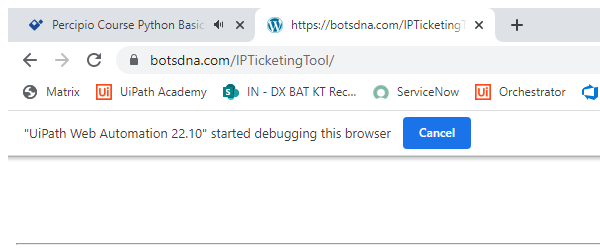
Task: Get Ticket Details from Orchestrator Queue
For each Ticket download requirement text file
Send all details of requested IP addresses in people finder message box

Workflow: Get_Tickets_Info

Step 1: Attach Browser 'https://botDNA\IP\TicketingTool...' in window 'https://botsdna.com/IPTicketingTool/*' (chrome.exe)

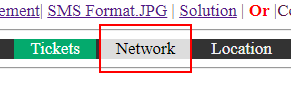
Step 2: click on the link 'Network'

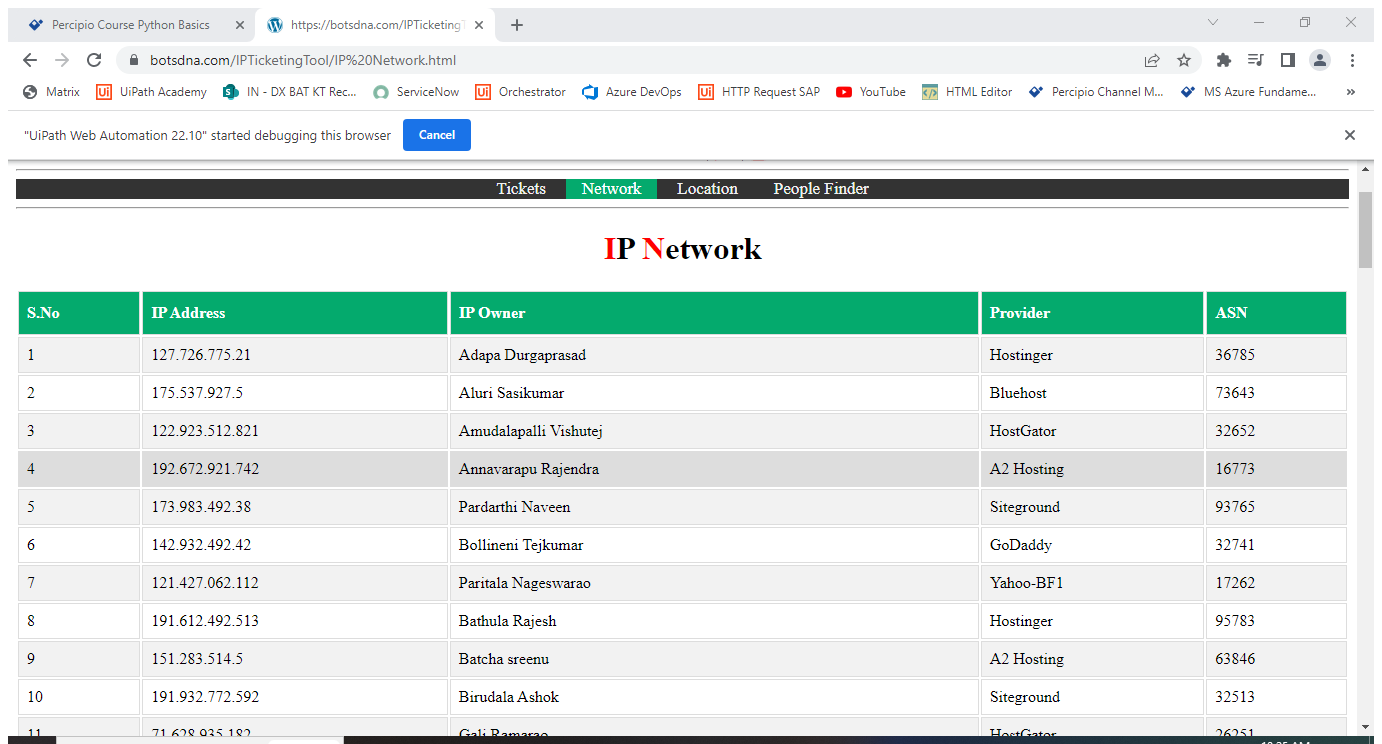
Step 3: Attach Browser 'Network DataTable' in window 'https://botsdna.com/IPTicketingTool/IP Network.html' (chrome.exe)

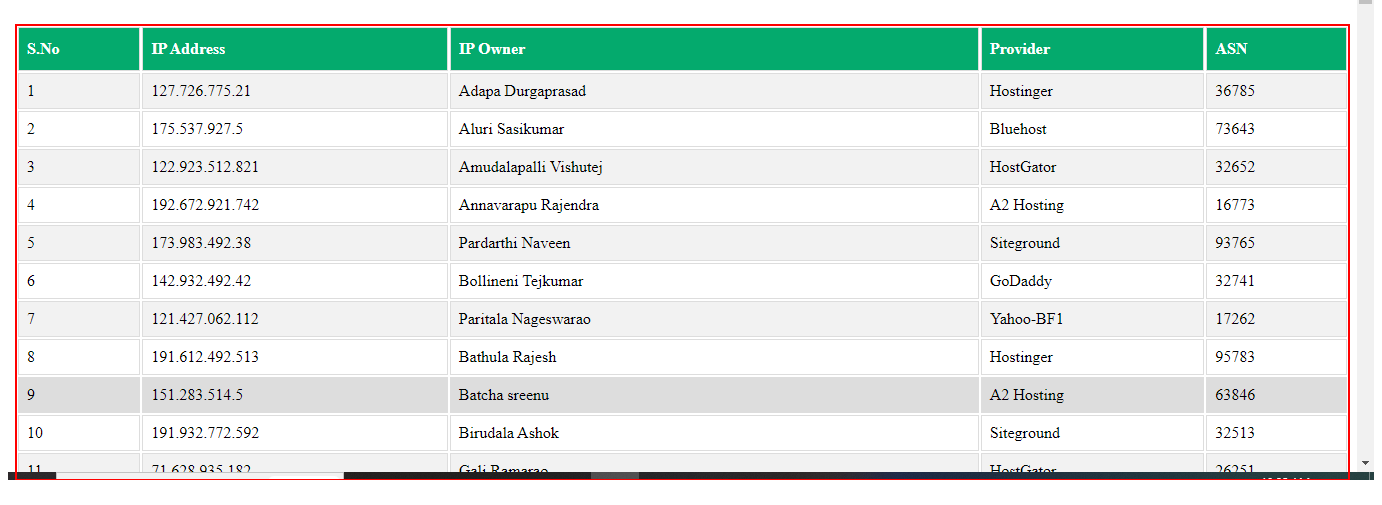
Step 4: get-text from the table 'courts'

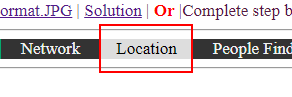
Step 5: click on the link 'Location'

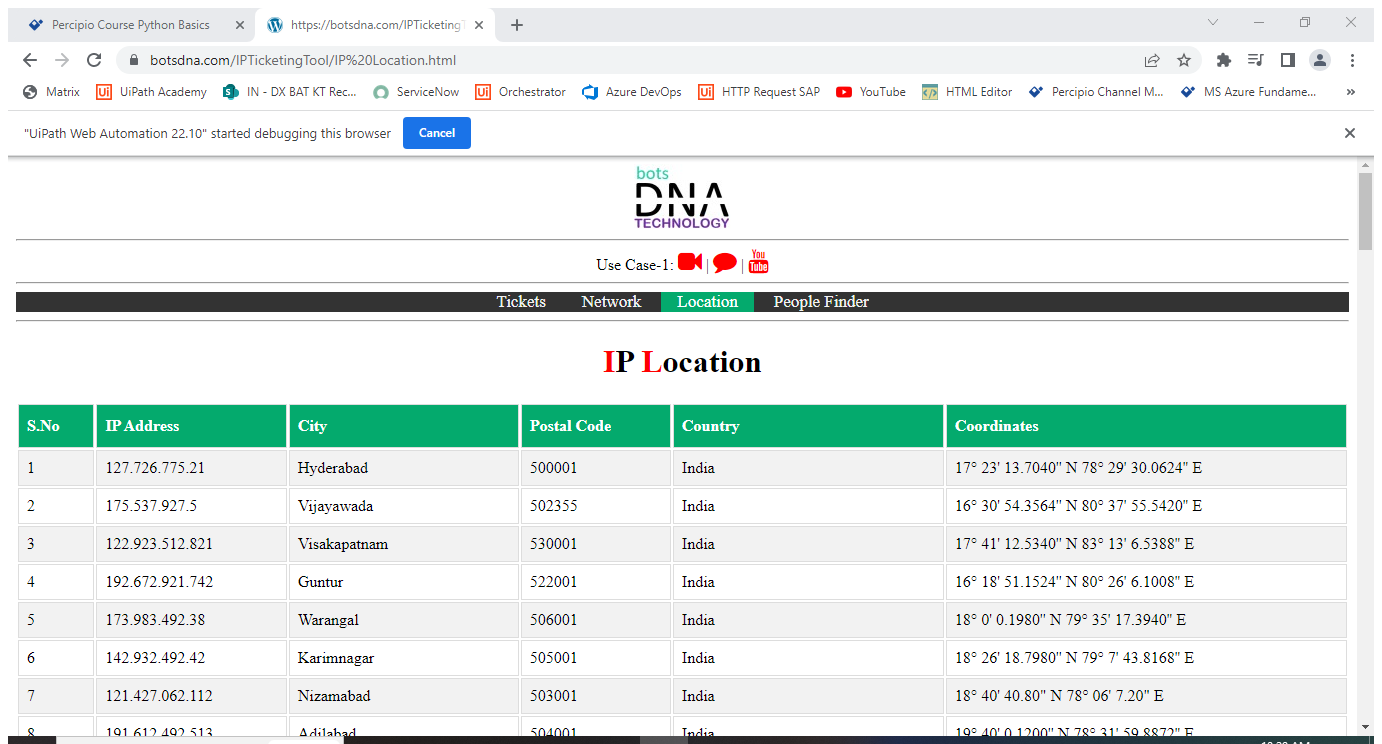
Step 6: Attach Browser 'Location Datatable' in window 'https://botsdna.com/IPTicketingTool/IP Location.html' (chrome.exe)

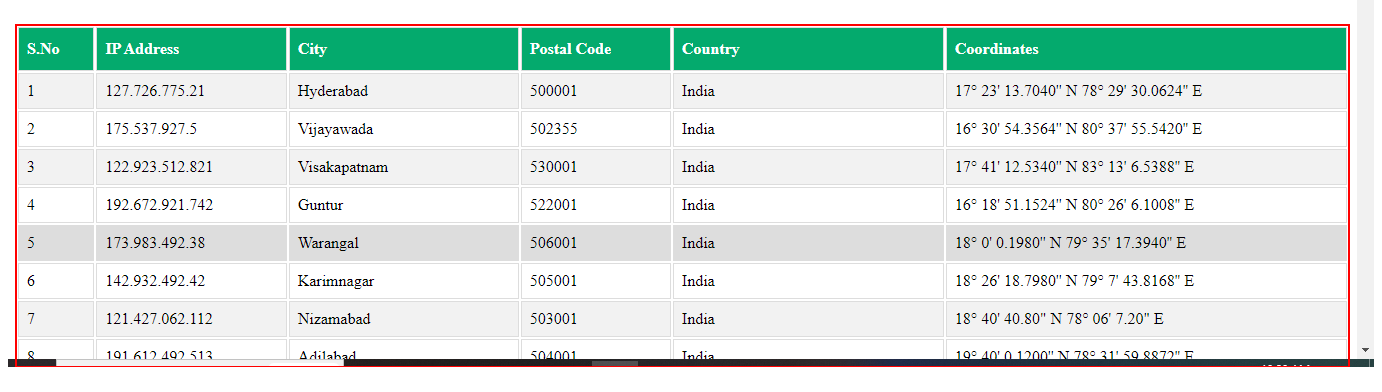
Step 7: get-text from the table 'courts'